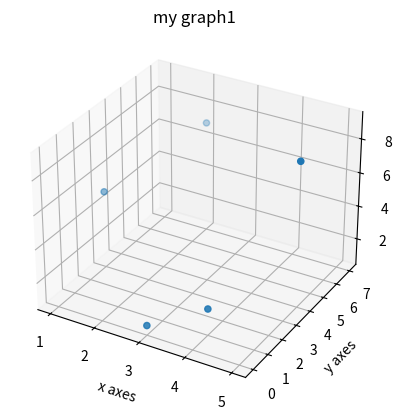
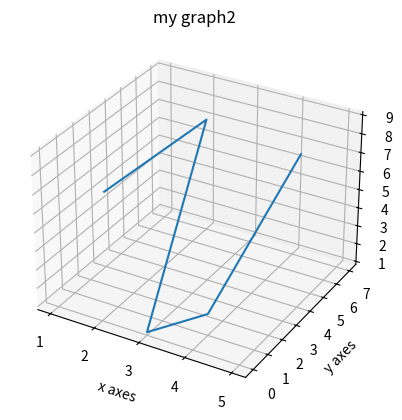

These charts were generated, in order, by the following Python code:
import matplotlib.pyplot as plt
import numpy as np
import pandas as pd

x = [1,2,3,4,5]
y = [3,7,0,1,4]
z = [5,7,1,2,9]

plt.figure(1)
axes = plt.axes(projection="3d")
axes.scatter(x,y,z)
axes.set_title("my graph1")
axes.set_xlabel("x axes")
axes.set_ylabel("y axes")
axes.set_zlabel("z axes")

plt.figure(2)
axes = plt.axes(projection="3d")
axes.plot(x,y,z)
axes.set_title("my graph2")
axes.set_xlabel("x axes")
axes.set_ylabel("y axes")
axes.set_zlabel("z axes")

plt.show()